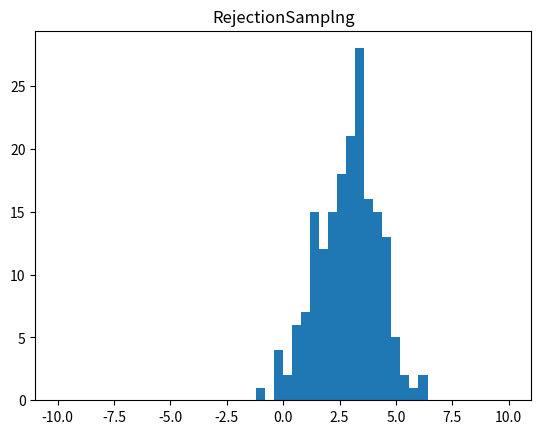
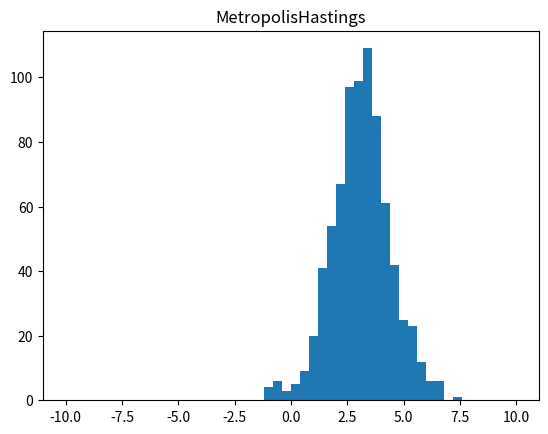
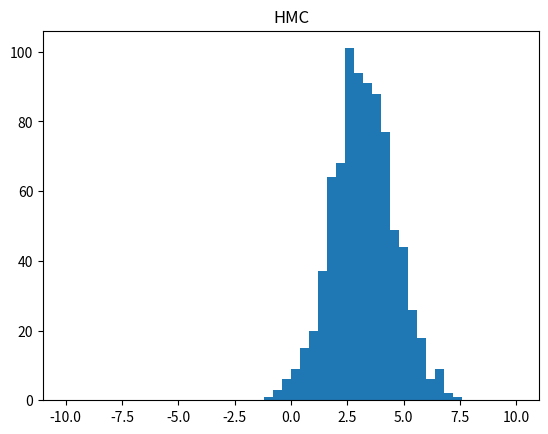

Here is the Python script that generated these plots, in order:
import numpy as np
import matplotlib.pyplot as plt


def show(x, title):
    plt.hist(x, bins=50, range=(-10, 10))
    plt.title(title)
    plt.show()


def p_childa(z):
    ave = 3
    std = 2
    return np.exp(-(z - ave)**2 / std**2)


def dp_childa(z):
    ave = 3
    std = 2
    return -(z - ave) / std**2 * p_childa(z)


def accept(r):
    u = np.random.rand()
    return (r >= u)


def RejectionSampling(num):
    def q_sample():  # Uni(-10,10)
        return (np.random.rand() - 0.5) * 20

    def q(z):
        return 1 / 20
    k = 20
    sample = np.zeros(0)
    for i in range(num):
        z = q_sample()
        u = np.random.rand() * k * q(z)
        if u <= p_childa(z):
            sample = np.append(sample, z)
    show(sample, "RejectionSamplng")


def MetropolisHastings(num):
    def q_sample(z_):
        return np.random.normal(z_, 1)

    def q(z, z_):
        return np.exp(-(z - z_)**2 / 2) / np.sqrt(2 * np.pi)
    z = 1
    sample = np.zeros(0)
    for i in range(num):
        z_ = q_sample(z)
        r = (p_childa(z_) * q(z, z_)) / (p_childa(z) * q(z_, z))
        if accept(min(1, r)):
            z = z_
            sample = np.append(sample, z)
    show(sample, "MetropolisHastings")


def HMC(num):
    def p_sample():
        return np.random.normal(0, 1)
    z = 1
    sample = np.zeros(0)
    for i in range(num):
        p = p_sample()
        p1_2 = p + dp_childa(z) / p_childa(z) / 2
        z_ = z + p1_2
        p_ = p1_2 + dp_childa(z) / p_childa(z) / 2
        r = np.exp(np.log(p_childa(z_)) - p_**2 / 2) / np.exp(np.log(p_childa(z)) - p**2 / 2)
        if accept(min(1, r)):
            z = z_
            sample = np.append(sample, z)
    show(sample, "HMC")


def main(num=1000):
    RejectionSampling(num)
    MetropolisHastings(num)
    HMC(num)


if __name__ == '__main__':
    main()
